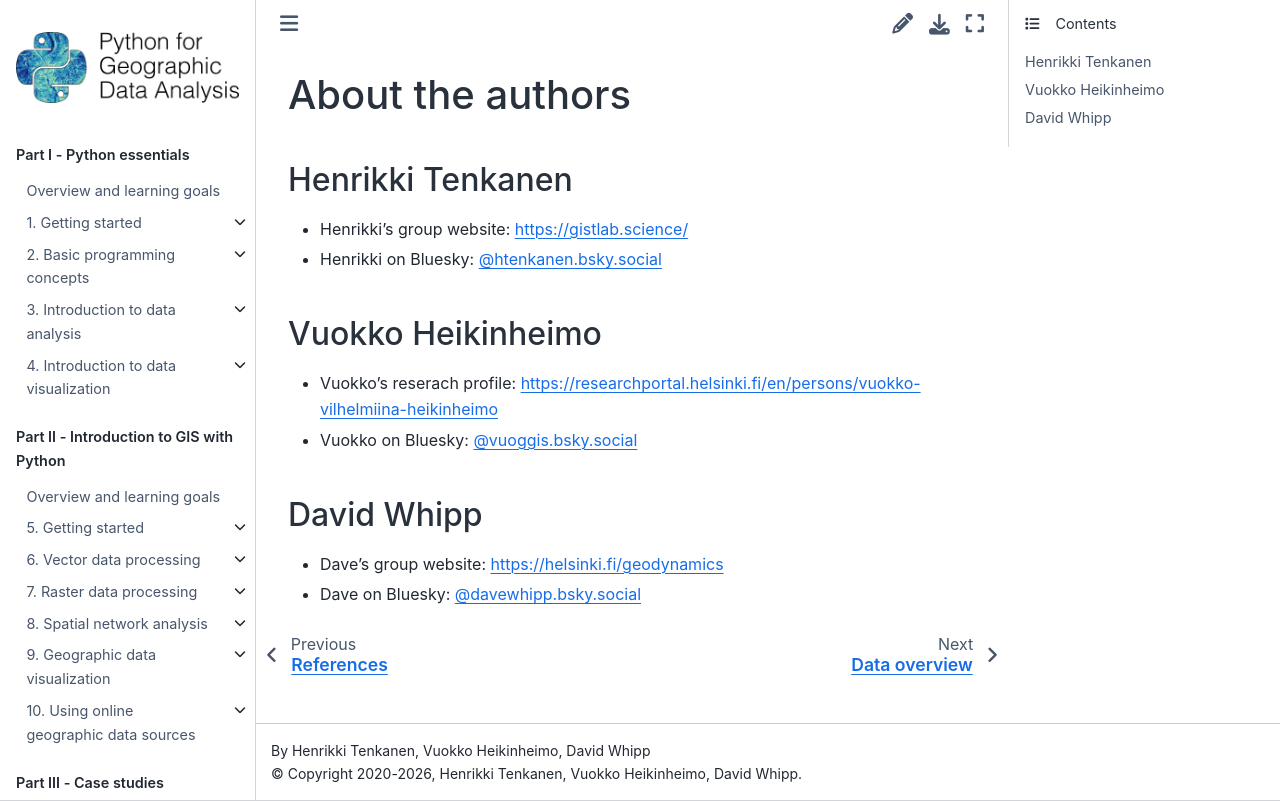

repository: Python-GIS-book/site · page: authors.html · generator: sphinx

About the authors
=================

Henrikki Tenkanen
^^^^^^^^^^^^^^^^^

- Henrikki's group website: `https://gistlab.science/ <https://gistlab.science/>`_
- Henrikki on Bluesky: `@htenkanen.bsky.social <https://bsky.app/profile/htenkanen.bsky.social>`_

Vuokko Heikinheimo
^^^^^^^^^^^^^^^^^^

- Vuokko's reserach profile: `https://researchportal.helsinki.fi/en/persons/vuokko-vilhelmiina-heikinheimo <https://researchportal.helsinki.fi/en/persons/vuokko-vilhelmiina-heikinheimo>`_
- Vuokko on Bluesky: `@vuoggis.bsky.social <https://bsky.app/profile/vuoggis.bsky.social>`_

David Whipp
^^^^^^^^^^^

- Dave's group website: `https://helsinki.fi/geodynamics <https://helsinki.fi/geodynamics>`_
- Dave on Bluesky: `@davewhipp.bsky.social <https://bsky.app/profile/davewhipp.bsky.social>`_
